5-way image classification set "dataset" from GitHub (FabienFP/07-Course-Project); label vocabulary: bulbasaur, charmander, mewtwo, pikachu, squirtle.

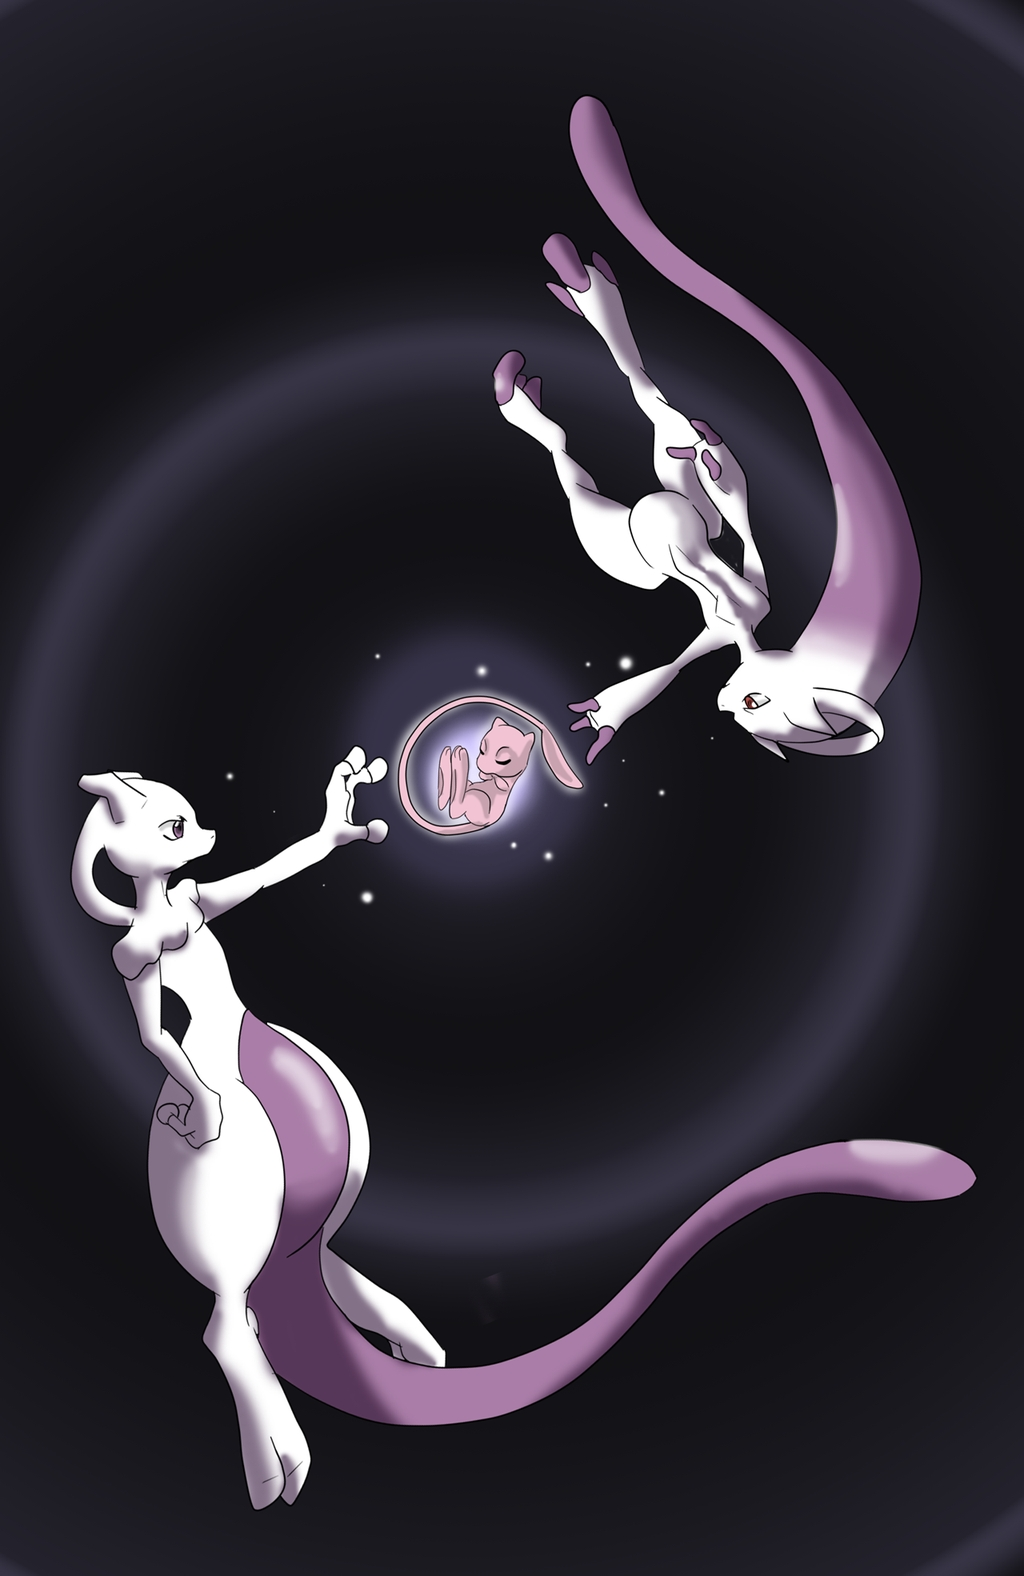
Label: mewtwo

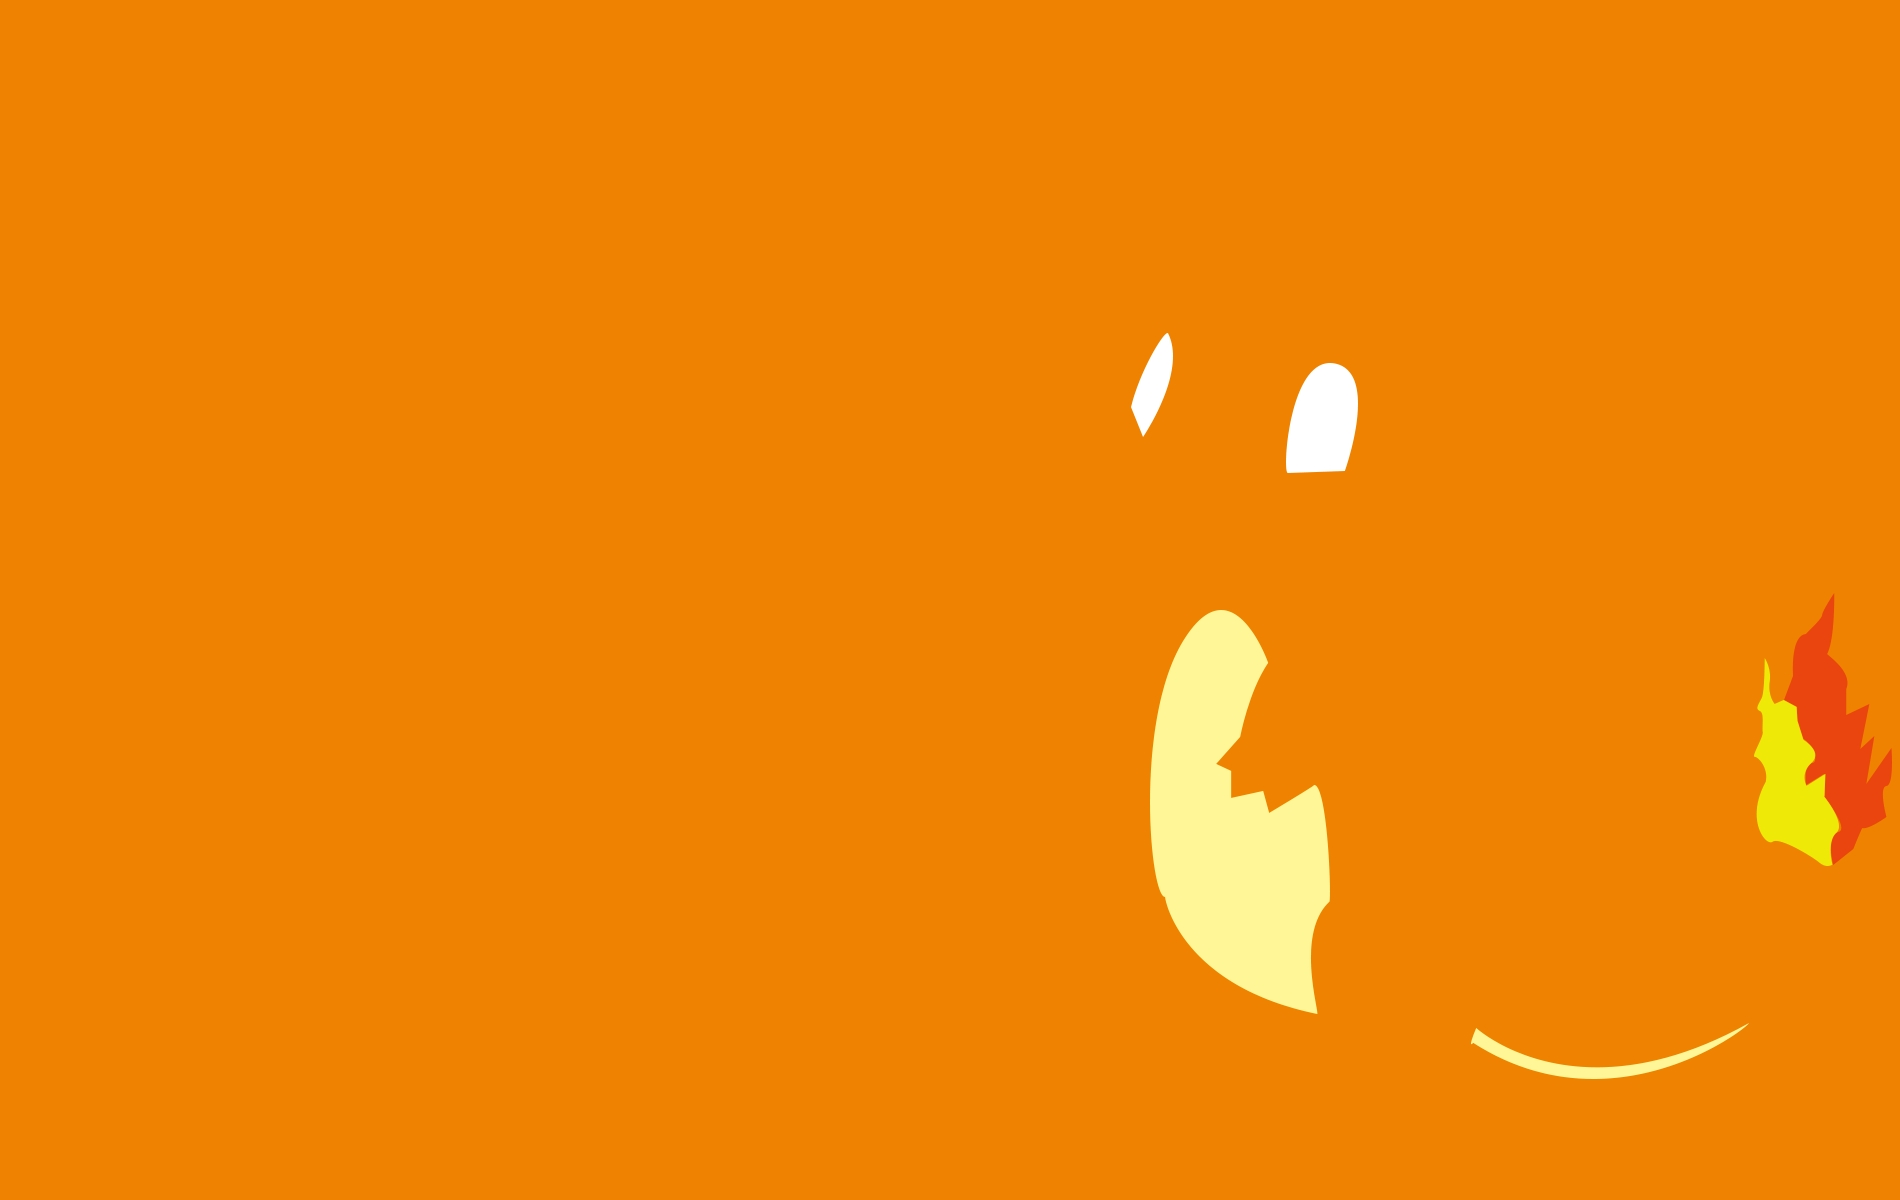
Label: charmander

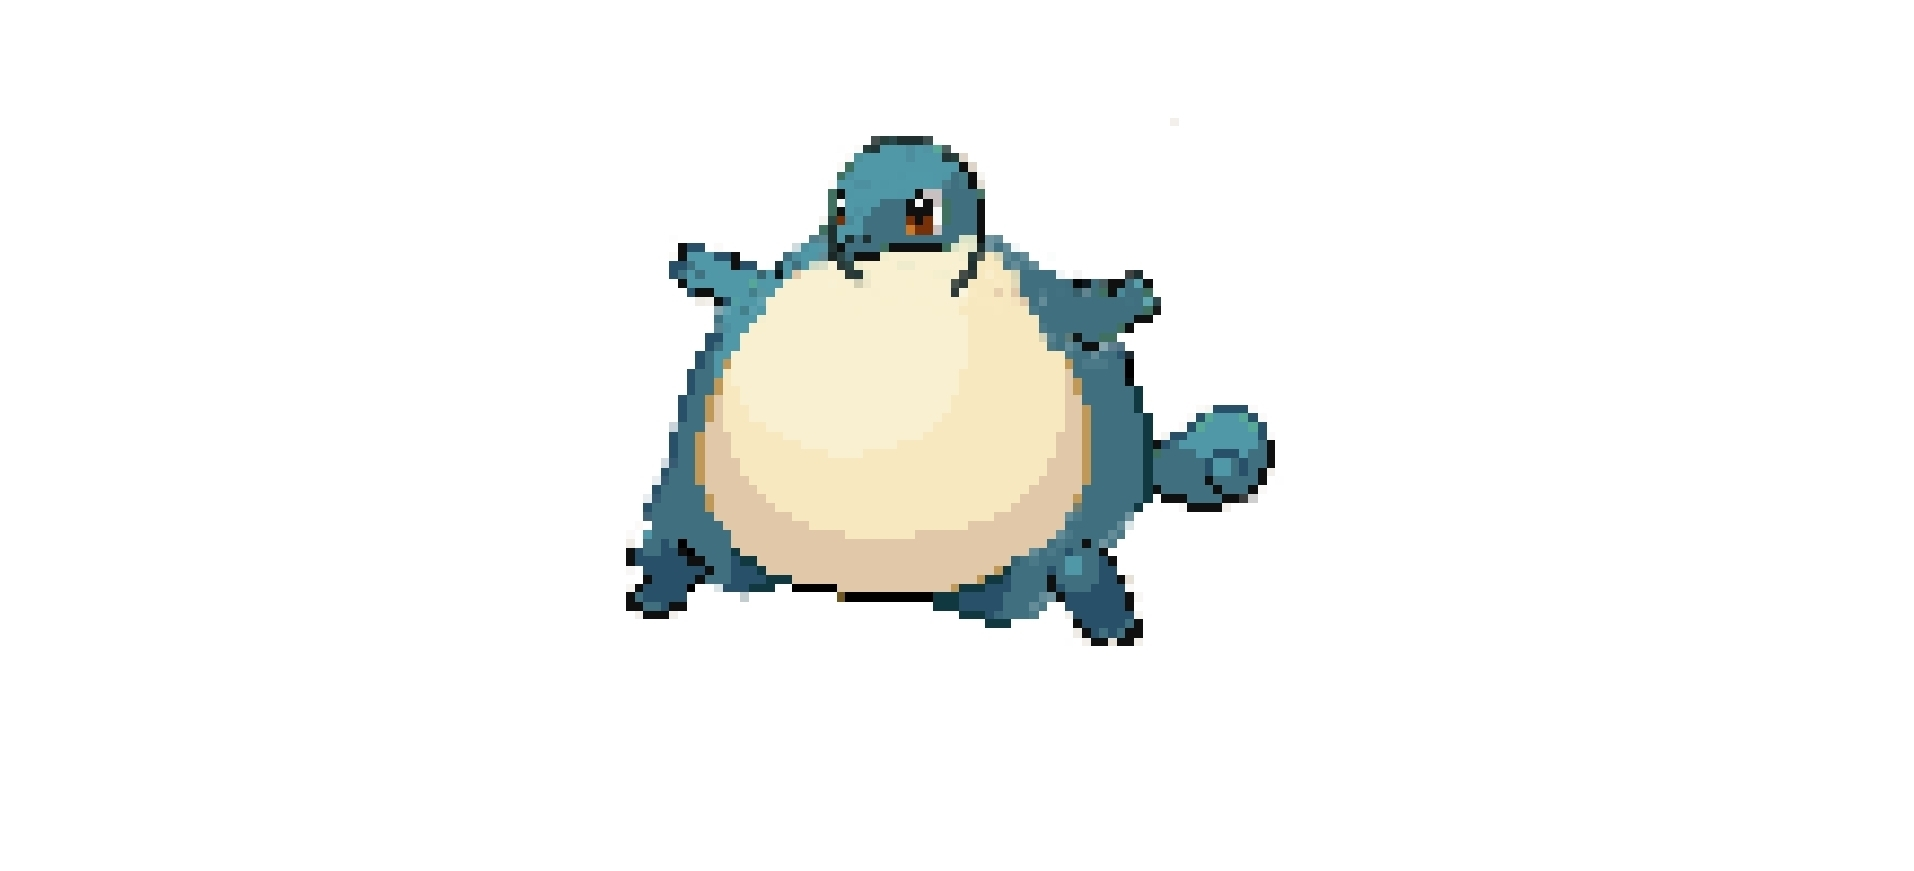
Label: squirtle

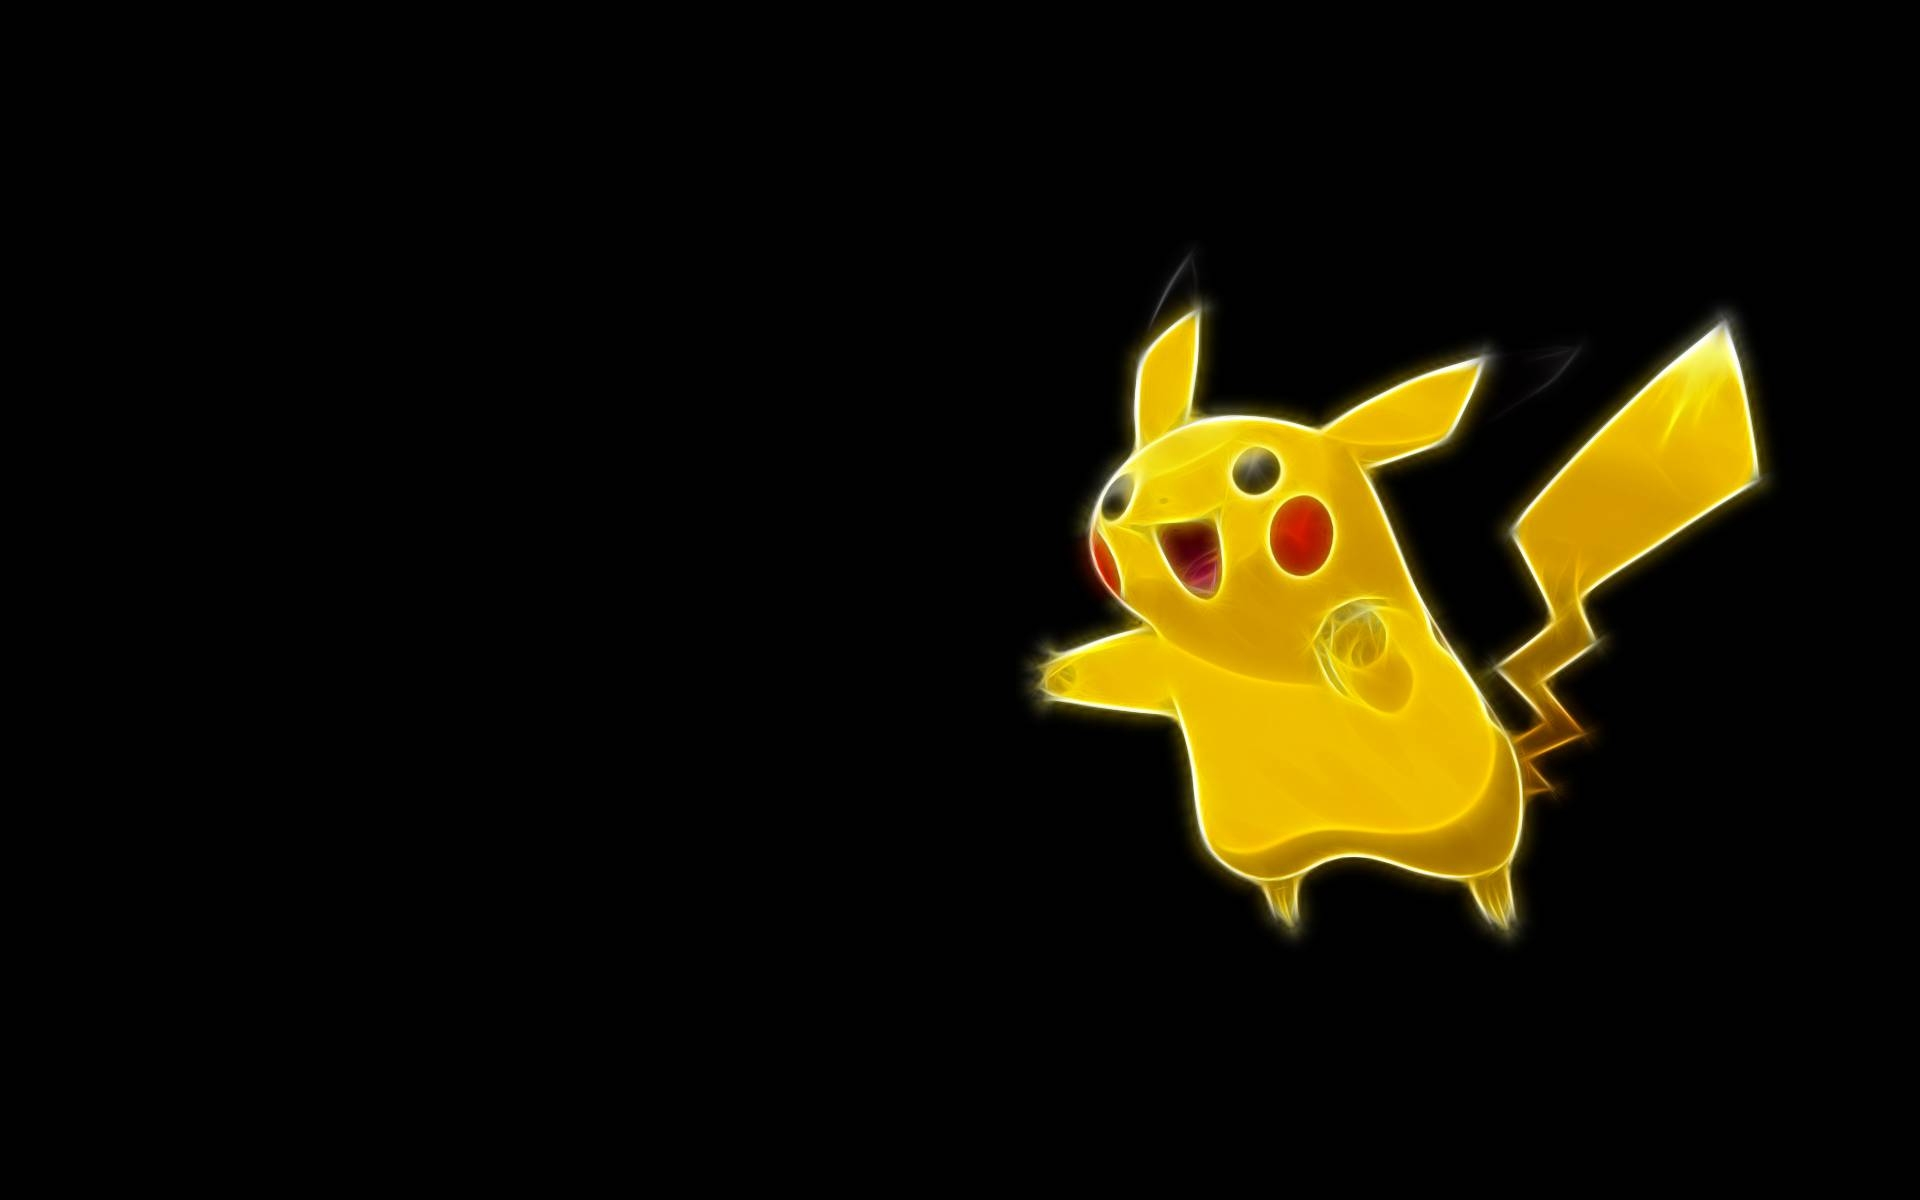
Label: pikachu

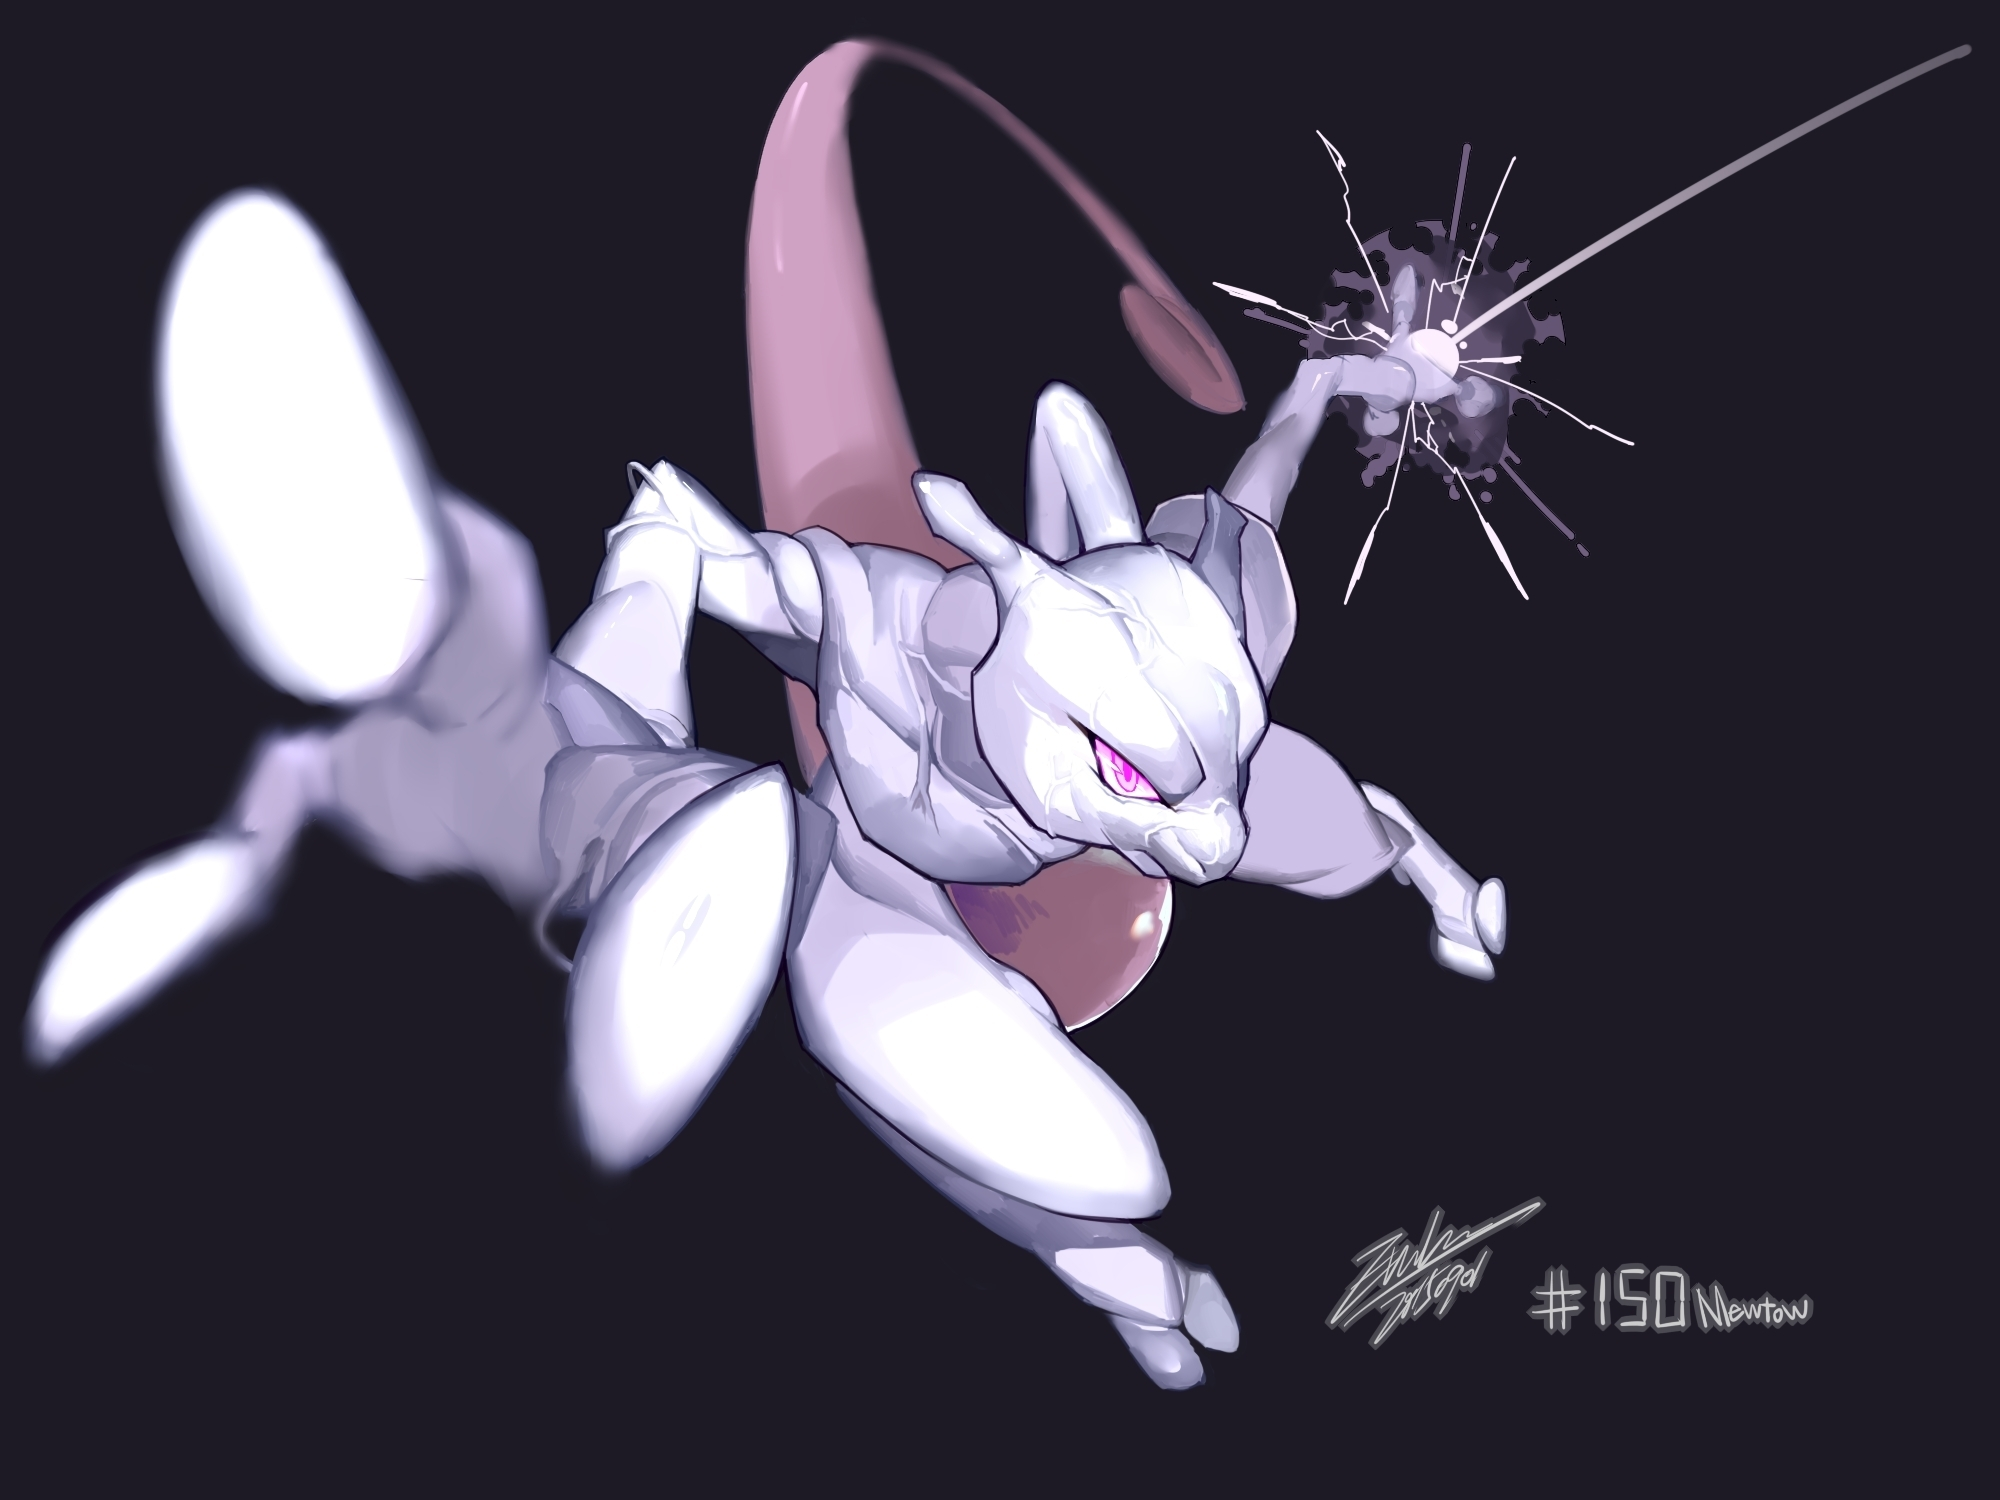
Label: mewtwo

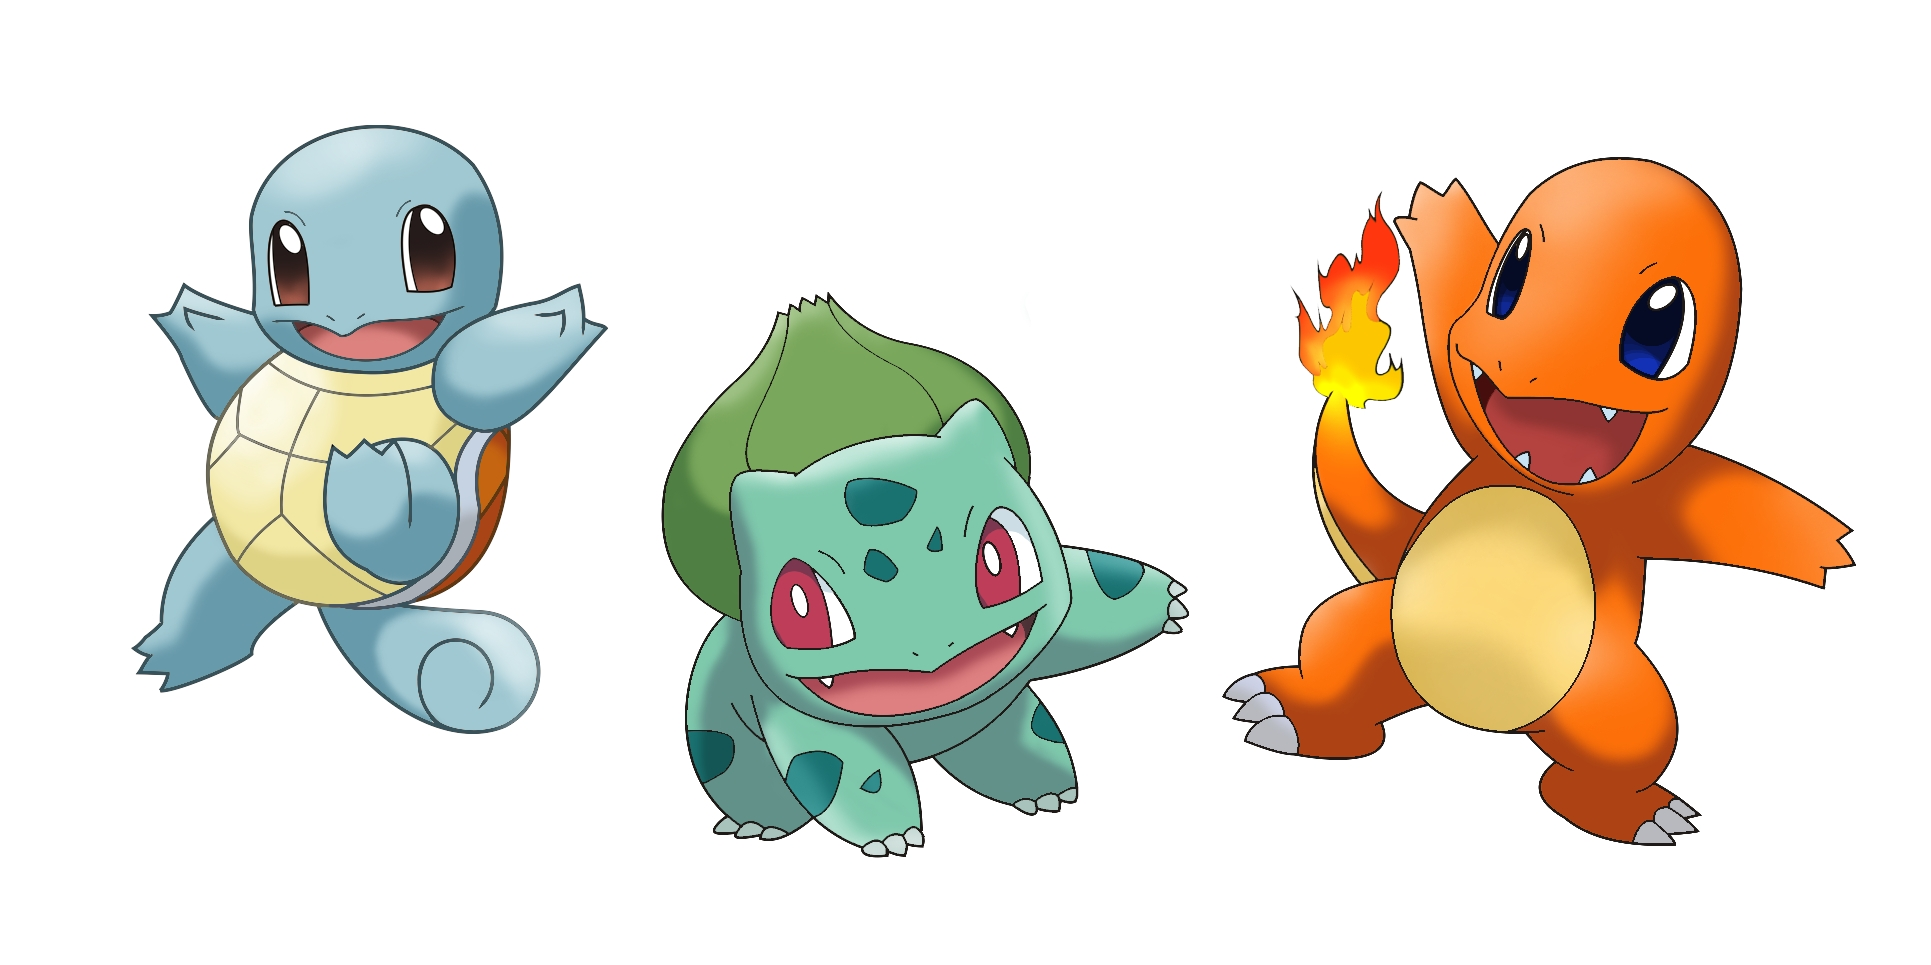
Label: charmander
